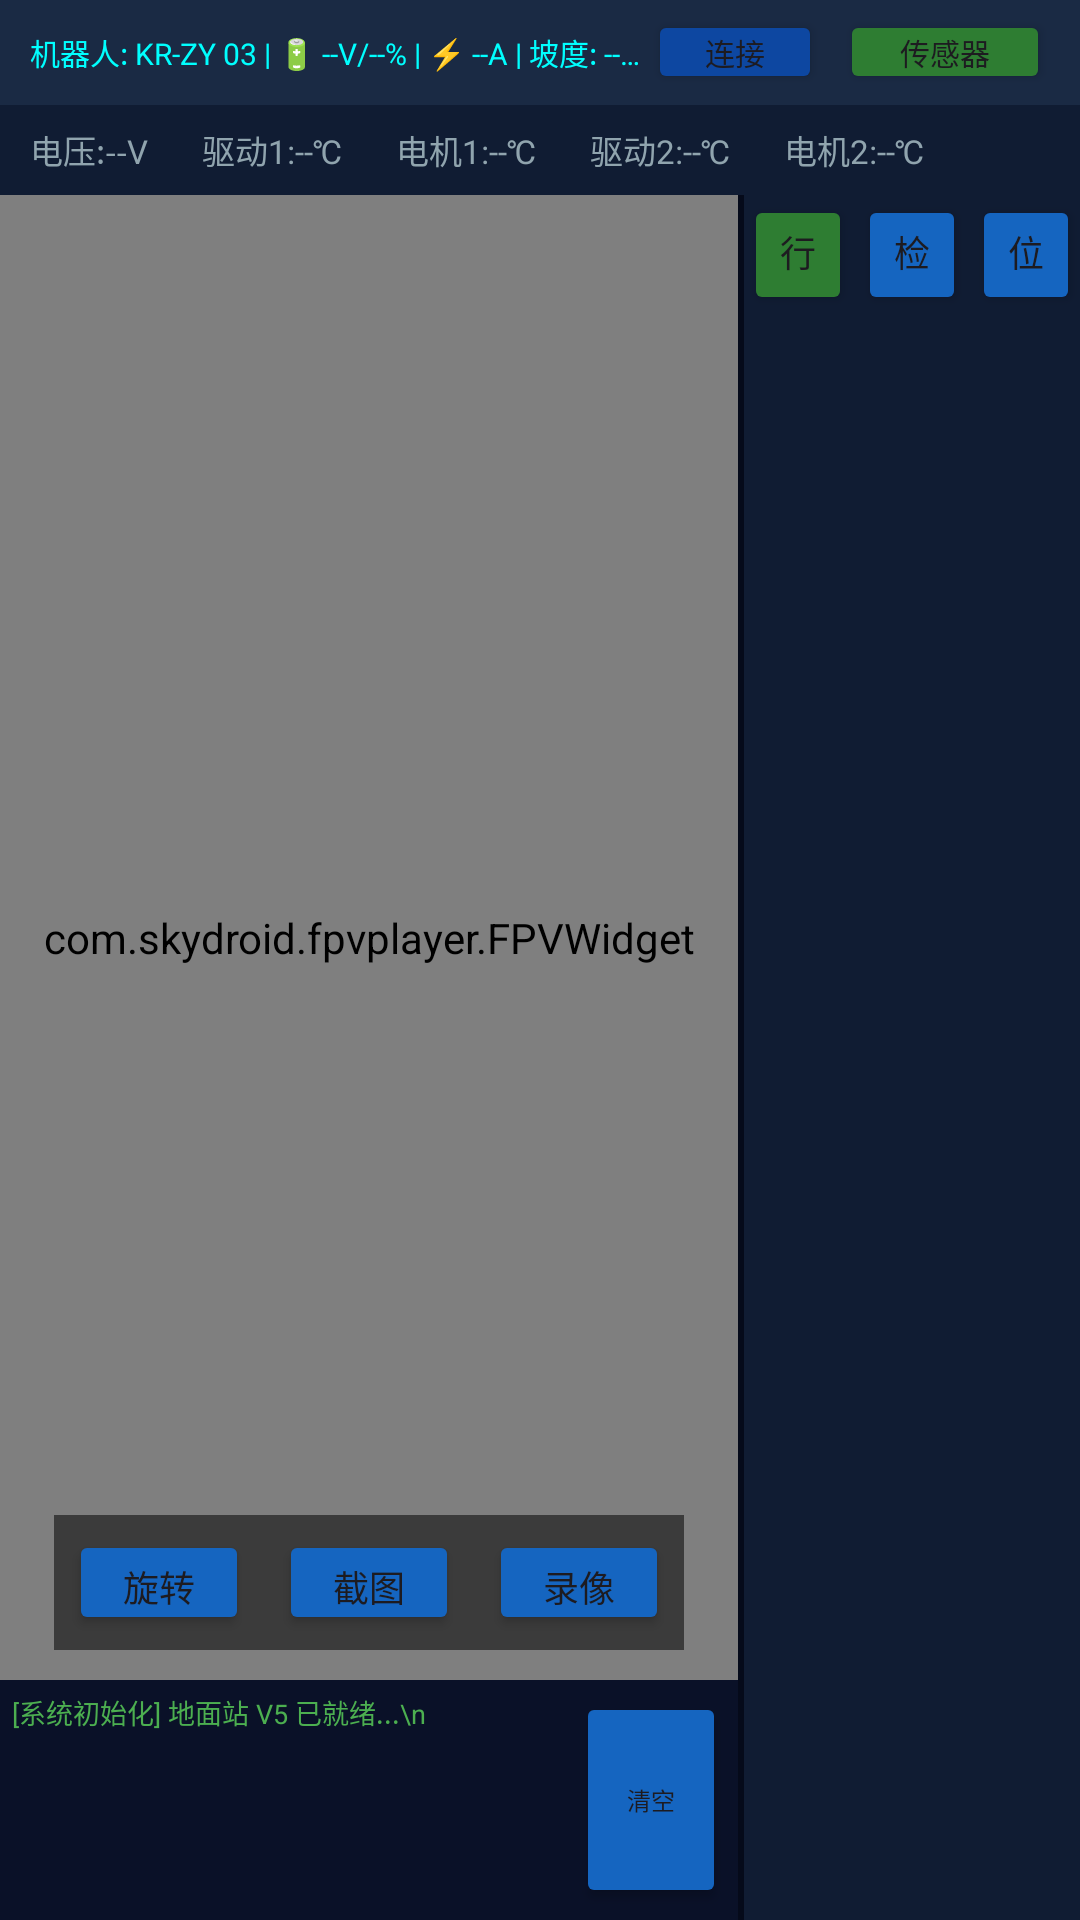

Write the Android layout XML for this screen, with the resource values it uses.
<!-- AndroidManifest.xml: application theme Theme.MavlinkTest -->
<!-- res/layout/activity_main.xml -->
<?xml version="1.0" encoding="utf-8"?>
<LinearLayout xmlns:android="http://schemas.android.com/apk/res/android"
    xmlns:app="http://schemas.android.com/apk/res-auto"
    android:layout_width="match_parent"
    android:layout_height="match_parent"
    android:background="#050A1A"
    android:orientation="vertical">

    <LinearLayout
        android:layout_width="match_parent"
        android:layout_height="35dp"
        android:background="#1A2A44"
        android:gravity="center_vertical"
        android:paddingHorizontal="10dp">
        <TextView
            android:id="@+id/tvTopStatus"
            android:layout_width="0dp"
            android:layout_height="wrap_content"
            android:layout_weight="1"
            android:ellipsize="end"
            android:maxLines="1"
            android:text="机器人: KR-ZY 03 | 🔋 --V/--% | ⚡ --A | 坡度: --° | PING: --ms | 🌡️奇:--℃ 偶:--℃ | 线径: --mm"
            android:textColor="#00FFFF"
            android:textSize="10sp" />
        <Button
            android:id="@+id/btnConnect"
            android:layout_width="58dp"
            android:layout_height="28dp"
            android:backgroundTint="#0D47A1"
            android:padding="0dp"
            android:text="连接"
            android:textSize="10sp" />
        <Button
            android:id="@+id/btnSensorTest"
            android:layout_width="70dp"
            android:layout_height="28dp"
            android:layout_marginStart="6dp"
            android:backgroundTint="#2E7D32"
            android:padding="0dp"
            android:text="传感器"
            android:textSize="10sp" />
    </LinearLayout>

    <HorizontalScrollView
        android:layout_width="match_parent"
        android:layout_height="30dp"
        android:background="#101C33"
        android:fillViewport="true"
        android:scrollbars="none">

        <LinearLayout
            android:layout_width="wrap_content"
            android:layout_height="match_parent"
            android:gravity="center_vertical"
            android:orientation="horizontal"
            android:paddingHorizontal="10dp">

            <TextView
                android:id="@+id/tvMotorVoltage"
                android:layout_width="wrap_content"
                android:layout_height="wrap_content"
                android:layout_marginEnd="18dp"
                android:text="电压:--V"
                android:textColor="#90A4AE"
                android:textSize="11sp" />

            <TextView
                android:id="@+id/tvDriverTemp1"
                android:layout_width="wrap_content"
                android:layout_height="wrap_content"
                android:layout_marginEnd="18dp"
                android:text="驱动1:--℃"
                android:textColor="#90A4AE"
                android:textSize="11sp" />

            <TextView
                android:id="@+id/tvMotorTemp1"
                android:layout_width="wrap_content"
                android:layout_height="wrap_content"
                android:layout_marginEnd="18dp"
                android:text="电机1:--℃"
                android:textColor="#90A4AE"
                android:textSize="11sp" />

            <TextView
                android:id="@+id/tvDriverTemp2"
                android:layout_width="wrap_content"
                android:layout_height="wrap_content"
                android:layout_marginEnd="18dp"
                android:text="驱动2:--℃"
                android:textColor="#90A4AE"
                android:textSize="11sp" />

            <TextView
                android:id="@+id/tvMotorTemp2"
                android:layout_width="wrap_content"
                android:layout_height="wrap_content"
                android:text="电机2:--℃"
                android:textColor="#90A4AE"
                android:textSize="11sp" />
        </LinearLayout>
    </HorizontalScrollView>

    <LinearLayout
        android:layout_width="match_parent"
        android:layout_height="0dp"
        android:layout_weight="1"
        android:orientation="horizontal">

        <LinearLayout
            android:layout_width="0dp"
            android:layout_height="match_parent"
            android:layout_weight="2.2"
            android:orientation="vertical">

            <FrameLayout
                android:layout_width="match_parent"
                android:layout_height="0dp"
                android:layout_weight="1">

                <com.skydroid.fpvplayer.FPVWidget
                    android:id="@+id/videoView"
                    android:layout_width="match_parent"
                    android:layout_height="match_parent" />

                <TextView
                    android:id="@+id/tvTimeStamp"
                    android:layout_width="wrap_content"
                    android:layout_height="wrap_content"
                    android:layout_gravity="top|end"
                    android:layout_margin="10dp"
                    android:shadowColor="#000000"
                    android:shadowRadius="3"
                    android:textColor="#FFFFFF"
                    android:textSize="12sp"
                    android:textStyle="bold" />

                <LinearLayout
                    android:layout_width="wrap_content"
                    android:layout_height="wrap_content"
                    android:layout_gravity="bottom|center_horizontal"
                    android:layout_marginBottom="10dp"
                    android:background="#88000000"
                    android:padding="5dp">
                    <Button android:id="@+id/btnRotate" android:layout_width="60dp" android:layout_height="35dp" android:backgroundTint="#1565C0" android:text="旋转" android:textSize="12sp" />
                    <Button android:id="@+id/btnScreenshot" android:layout_width="60dp" android:layout_height="35dp" android:layout_marginHorizontal="10dp" android:backgroundTint="#1565C0" android:text="截图" android:textSize="12sp" />
                    <Button android:id="@+id/btnRecord" android:layout_width="60dp" android:layout_height="35dp" android:backgroundTint="#1565C0" android:text="录像" android:textSize="12sp" />
                </LinearLayout>
            </FrameLayout>

            <LinearLayout
                android:layout_width="match_parent"
                android:layout_height="80dp"
                android:background="#0A1128"
                android:orientation="horizontal"
                android:padding="4dp">
                <ScrollView
                    android:layout_width="0dp"
                    android:layout_height="match_parent"
                    android:layout_weight="1">
                    <TextView
                        android:id="@+id/tvLog"
                        android:layout_width="match_parent"
                        android:layout_height="wrap_content"
                        android:text="[系统初始化] 地面站 V5 已就绪...\n"
                        android:textColor="#4CAF50"
                        android:textSize="9sp" />
                </ScrollView>
                <Button
                    android:id="@+id/btnLogClear"
                    android:layout_width="50dp"
                    android:layout_height="match_parent"
                    android:backgroundTint="#1565C0"
                    android:text="清空"
                    android:textSize="8sp" />
            </LinearLayout>
        </LinearLayout>

        <LinearLayout
            android:layout_width="0dp"
            android:layout_height="match_parent"
            android:layout_marginStart="2dp"
            android:layout_weight="1"
            android:background="#101C33"
            android:orientation="vertical">

            <LinearLayout
                android:layout_width="match_parent"
                android:layout_height="40dp"
                android:orientation="horizontal">
                <Button android:id="@+id/btnTabWalk" android:layout_width="0dp" android:layout_height="match_parent" android:layout_weight="1" android:backgroundTint="#2E7D32" android:insetBottom="0dp" android:insetTop="0dp" android:text="行走" android:textSize="12sp" />
                <Button android:id="@+id/btnTabDetect" android:layout_width="0dp" android:layout_height="match_parent" android:layout_weight="1" android:layout_marginHorizontal="2dp" android:backgroundTint="#1565C0" android:insetBottom="0dp" android:insetTop="0dp" android:text="检测" android:textSize="12sp" />
                <Button android:id="@+id/btnTabLocation" android:layout_width="0dp" android:layout_height="match_parent" android:layout_weight="1" android:backgroundTint="#1565C0" android:insetBottom="0dp" android:insetTop="0dp" android:text="位置" android:textSize="12sp" />
            </LinearLayout>

            <androidx.fragment.app.FragmentContainerView
                android:id="@+id/fragmentContainer"
                android:layout_width="match_parent"
                android:layout_height="match_parent"
                android:layout_marginTop="4dp" />
        </LinearLayout>
    </LinearLayout>
</LinearLayout>
<!-- resources referenced by this layout -->
<resources>
  <style name="Theme.MavlinkTest" parent="Base.Theme.MavlinkTest" />
  <style name="Base.Theme.MavlinkTest" parent="Theme.Material3.DayNight.NoActionBar">
          
          
      </style>
</resources>
